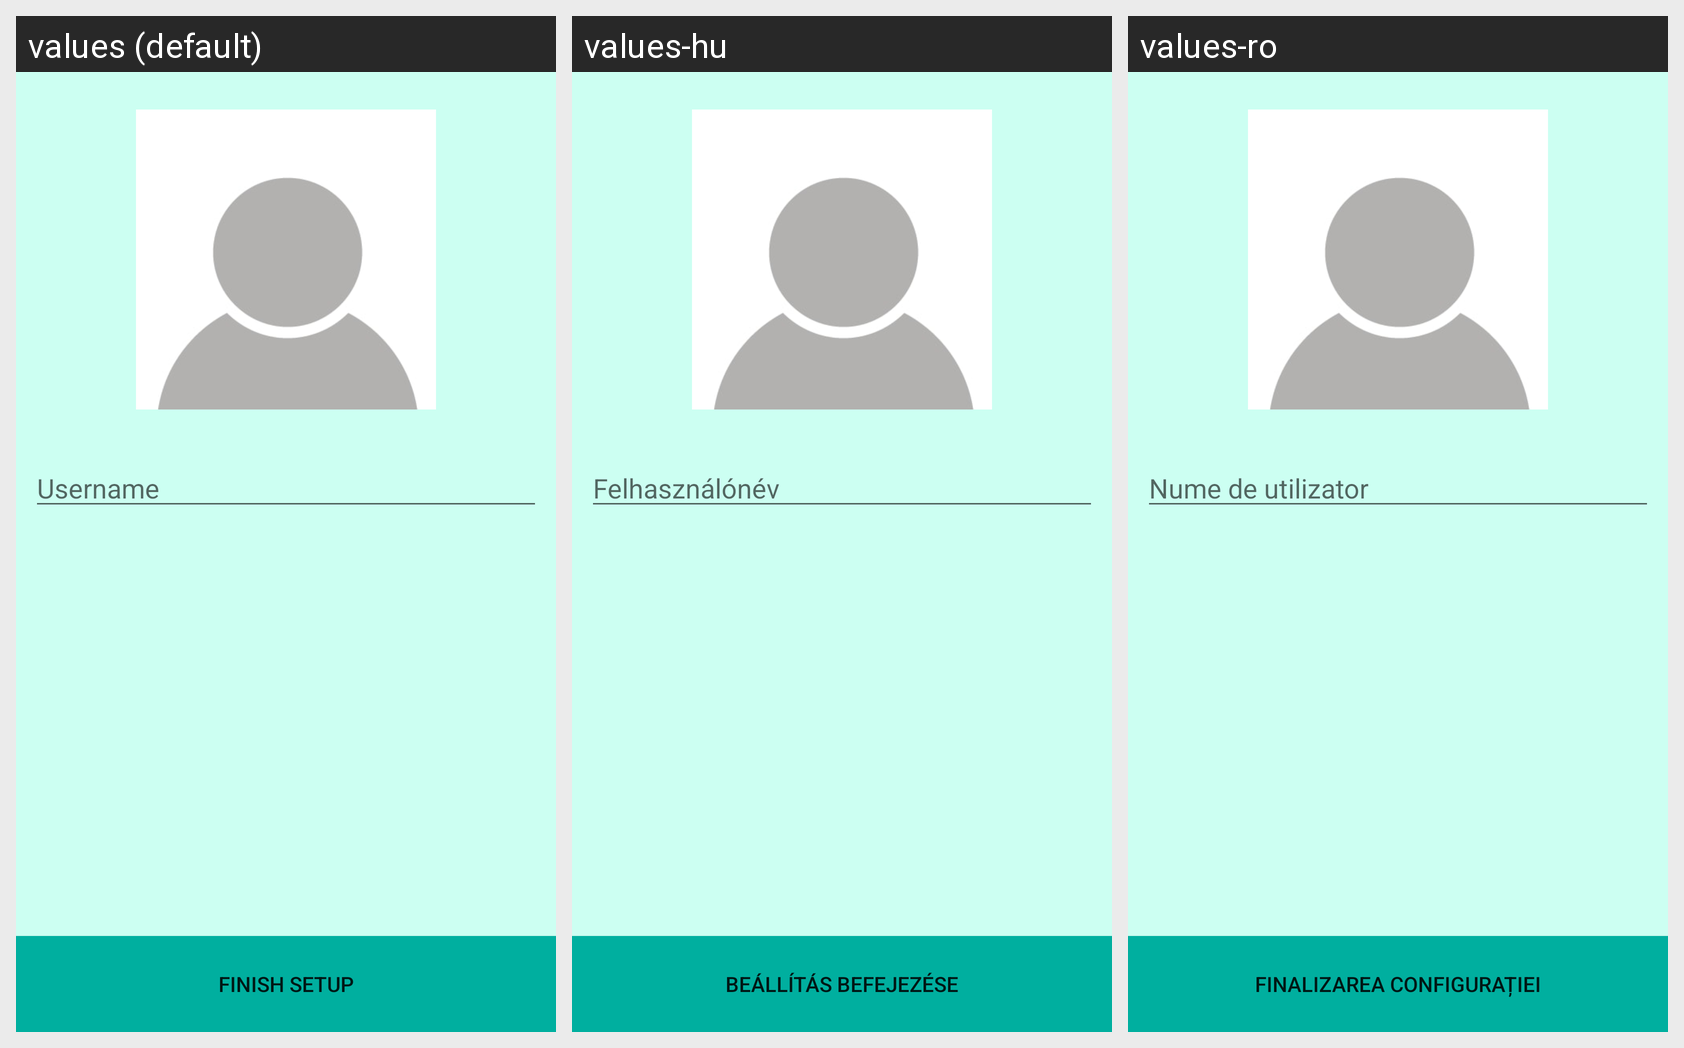

The Android screen above is rendered under several locales of the same app. Produce the string resources it draws, with the default and per-locale values.
Android screen res/layout/activity_setup.xml rendered under 3 locales, left to right: values (default), values-hu, values-ro. Device: Nexus 5 (rendered at 1080×1920; each locale shown at half size, 540×960, under a caption strip naming it); theme AppTheme.
Strings drawn on this screen, with the default value and each locale's value (text and hints the layout hard-codes, and strings that could not be matched under every locale, appear in the picture but are not listed):

userName
  values: Username
  values-hu: Felhasználónév
  values-ro: Nume de utilizator

finishSetup
  values: Finish setup
  values-hu: Beállítás befejezése
  values-ro: Finalizarea configurației
